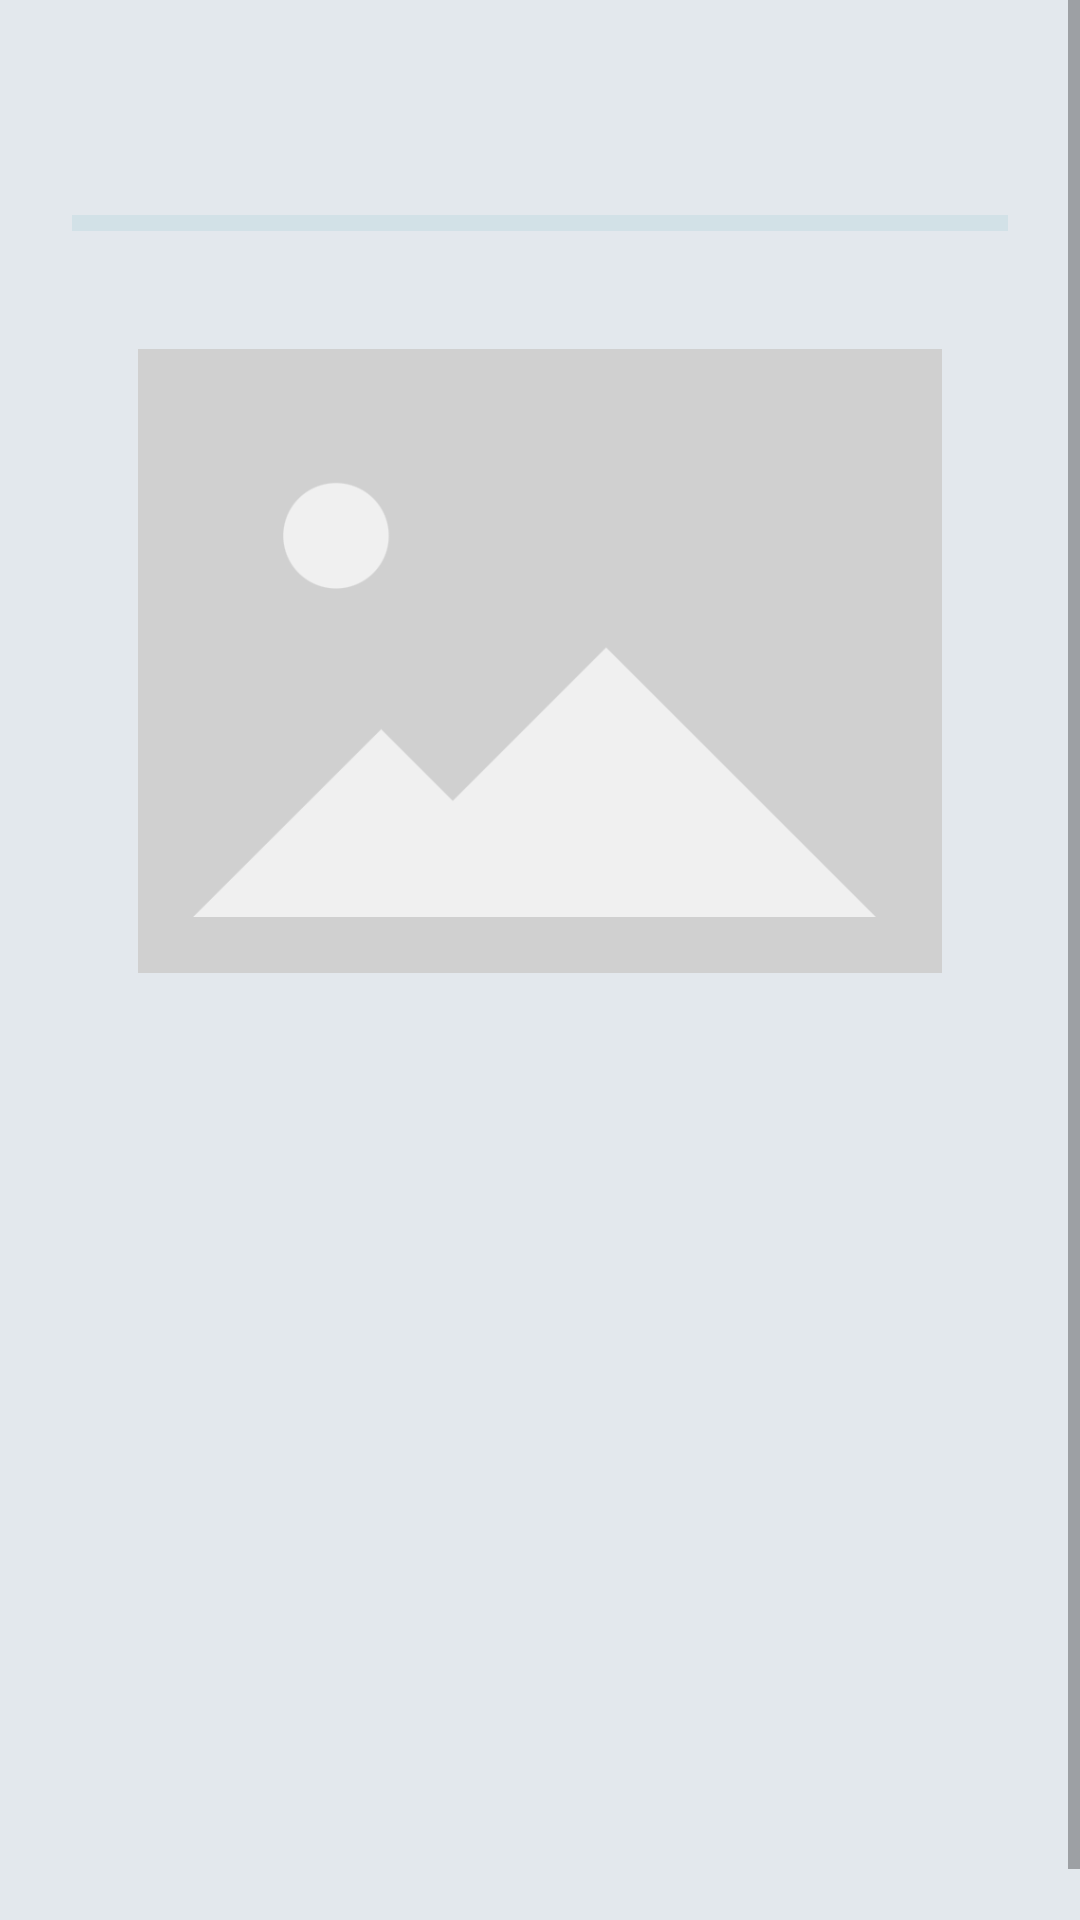

Reconstruct the res/layout file that produces this screen, plus the resources it refers to.
<!-- AndroidManifest.xml: application theme Theme.SightTour -->
<!-- res/layout/fragment_individual_activity.xml -->
<?xml version="1.0" encoding="utf-8"?>
<FrameLayout xmlns:android="http://schemas.android.com/apk/res/android"
    xmlns:app="http://schemas.android.com/apk/res-auto"
    xmlns:tools="http://schemas.android.com/tools"
    android:layout_width="match_parent"
    android:layout_height="match_parent"
    android:background="?android:attr/colorBackground"
    tools:context=".fragments.IndividualActivityFragment">

    <ScrollView
        android:layout_width="match_parent"
        android:layout_height="match_parent">

        <androidx.constraintlayout.widget.ConstraintLayout
            android:layout_width="match_parent"
            android:layout_height="wrap_content">

            <TextView
                android:id="@+id/titleTextView"
                android:layout_width="0dp"
                android:layout_height="wrap_content"
                android:layout_marginStart="16dp"
                android:layout_marginTop="24dp"
                android:layout_marginEnd="16dp"
                android:textAlignment="center"
                android:textSize="30sp"
                app:layout_constraintBottom_toTopOf="@+id/line"
                app:layout_constraintEnd_toEndOf="parent"
                app:layout_constraintStart_toStartOf="parent"
                app:layout_constraintTop_toTopOf="parent"
                tools:text="The Name of the Activity" />

            <ImageView
                android:id="@+id/line"
                android:layout_width="match_parent"
                android:layout_height="wrap_content"
                android:layout_marginStart="24dp"
                android:layout_marginEnd="24dp"
                android:layout_marginBottom="16dp"
                app:layout_constraintBottom_toTopOf="@+id/imageView"
                app:layout_constraintEnd_toEndOf="parent"
                app:layout_constraintStart_toStartOf="parent"
                app:srcCompat="@drawable/line" />

            <com.google.android.material.imageview.ShapeableImageView
                android:id="@+id/imageView"
                android:layout_width="0dp"
                android:layout_height="240dp"
                android:layout_marginStart="16dp"
                android:layout_marginEnd="16dp"
                android:layout_marginBottom="16dp"
                android:paddingHorizontal="30dp"
                app:layout_constraintBottom_toTopOf="@+id/descriptionTextView"
                app:layout_constraintEnd_toEndOf="parent"
                app:layout_constraintStart_toStartOf="parent"
                app:shapeAppearanceOverlay="@style/customRoundedImageView"
                app:srcCompat="@drawable/no_image_placeholder" />

            <TextView
                android:id="@+id/descriptionTextView"
                android:layout_width="0dp"
                android:layout_height="wrap_content"
                android:layout_margin="24dp"
                app:layout_constraintBottom_toTopOf="@+id/companyTextView"
                app:layout_constraintEnd_toEndOf="parent"
                app:layout_constraintStart_toStartOf="parent"
                tools:text="Activity description" />

            <TextView
                android:id="@+id/companyTextView"
                android:layout_width="0dp"
                android:layout_height="wrap_content"
                android:layout_margin="24dp"
                app:layout_constraintBottom_toTopOf="@+id/openTextView"
                app:layout_constraintEnd_toEndOf="parent"
                app:layout_constraintStart_toStartOf="parent"
                tools:text="Company:" />

            <TextView
                android:id="@+id/openTextView"
                android:layout_width="0dp"
                android:layout_height="wrap_content"
                android:layout_margin="24dp"
                app:layout_constraintBottom_toTopOf="@+id/addressTextView"
                app:layout_constraintEnd_toEndOf="parent"
                app:layout_constraintStart_toStartOf="parent"
                tools:text="Open:" />

            <TextView
                android:id="@+id/addressTextView"
                android:layout_width="0dp"
                android:layout_height="wrap_content"
                android:layout_margin="24dp"
                app:layout_constraintBottom_toTopOf="@+id/siteUrlTextView"
                app:layout_constraintEnd_toEndOf="parent"
                app:layout_constraintStart_toStartOf="parent"
                tools:text="Address:" />

            <TextView
                android:id="@+id/siteUrlTextView"
                android:layout_width="0dp"
                android:layout_height="wrap_content"
                android:layout_margin="24dp"
                app:layout_constraintBottom_toTopOf="@+id/priceTextView"
                app:layout_constraintEnd_toEndOf="parent"
                app:layout_constraintStart_toStartOf="parent"
                tools:text="Site URL:" />

            <TextView
                android:id="@+id/priceTextView"
                android:layout_width="0dp"
                android:layout_height="wrap_content"
                android:layout_margin="24dp"
                app:layout_constraintBottom_toTopOf="@+id/durationTextView"
                app:layout_constraintEnd_toEndOf="parent"
                app:layout_constraintStart_toStartOf="parent"
                tools:text="Price:" />

            <TextView
                android:id="@+id/durationTextView"
                android:layout_width="0dp"
                android:layout_height="wrap_content"
                android:layout_margin="24dp"
                app:layout_constraintBottom_toBottomOf="parent"
                app:layout_constraintEnd_toEndOf="parent"
                app:layout_constraintStart_toStartOf="parent"
                tools:text="Duration:" />

        </androidx.constraintlayout.widget.ConstraintLayout>
    </ScrollView>

</FrameLayout>
<!-- resources referenced by this layout -->
<resources>
  <!-- drawable line: png bitmap (drawable, 274 bytes) -->
  <!-- drawable no_image_placeholder: png bitmap (drawable, 7096 bytes) -->
  <style name="customRoundedImageView" parent="">
          <item name="cornerFamily">rounded</item>
          <item name="cornerSize">16dp</item>
      </style>
  <style name="Theme.SightTour" parent="Theme.MaterialComponents.DayNight.NoActionBar">
          
          <item name="colorPrimary">@color/orange</item>
          <item name="colorPrimaryVariant">@color/light_orange</item>
          <item name="colorOnPrimary">@color/black</item>
          
          <item name="colorSecondary">@color/very_light_blue</item>
          <item name="colorSecondaryVariant">@color/light_blue</item>
          <item name="colorOnSecondary">@color/black</item>
          
          <item name="android:statusBarColor">?attr/colorPrimaryVariant</item>
          
          <item name="android:textColor">@color/dark_gray</item>
          <item name="android:colorBackground">@color/background</item>
      </style>
  <color name="orange">#FFC61E</color>
  <color name="light_orange">#FFD352</color>
  <color name="black">#FF000000</color>
  <color name="very_light_blue">#D2E1E7</color>
  <color name="light_blue">#78B9F3</color>
  <color name="dark_gray">#575757</color>
  <color name="background">#E3E8ED</color>
</resources>
